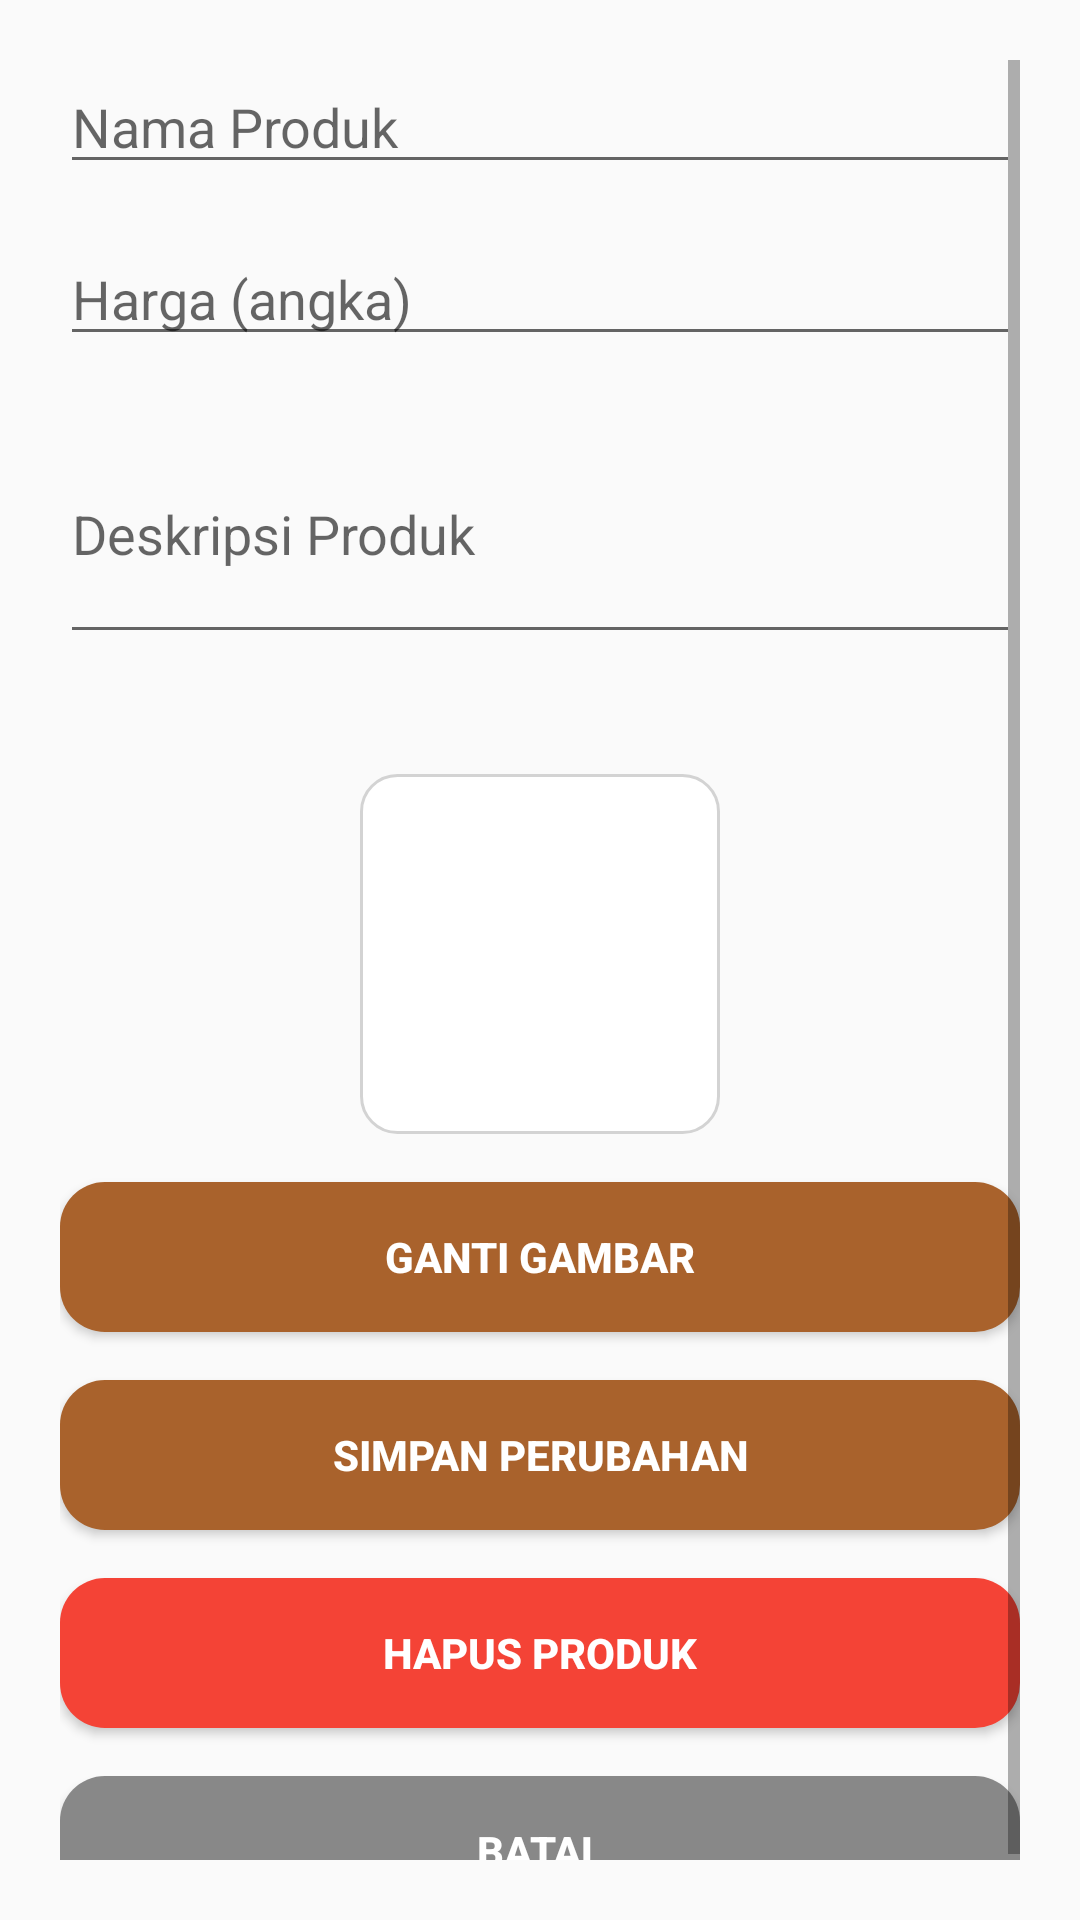

Layout XML and referenced resources for this Android screen:
<!-- AndroidManifest.xml: application theme Theme.KepengenDessboxApp -->
<!-- res/layout/activity_edit_produk.xml -->
<ScrollView xmlns:android="http://schemas.android.com/apk/res/android"
    android:layout_width="match_parent"
    android:layout_height="match_parent"
    android:padding="20dp">

    <LinearLayout
        android:layout_width="match_parent"
        android:layout_height="wrap_content"
        android:orientation="vertical">

        <EditText
            android:id="@+id/edtNamaProduk"
            android:layout_width="match_parent"
            android:layout_height="wrap_content"
            android:hint="Nama Produk"
            android:layout_marginBottom="16dp" />

        <EditText
            android:id="@+id/edtHargaProduk"
            android:layout_width="match_parent"
            android:layout_height="wrap_content"
            android:hint="Harga (angka)"
            android:inputType="number"
            android:layout_marginBottom="16dp" />

        <EditText
            android:id="@+id/edtDeskripsiProduk"
            android:layout_width="match_parent"
            android:layout_height="wrap_content"
            android:hint="Deskripsi Produk"
            android:inputType="textMultiLine"
            android:minLines="3"
            android:layout_marginBottom="24dp" />

        
        <ImageView
            android:id="@+id/imgPreview"
            android:layout_width="120dp"
            android:layout_height="120dp"
            android:layout_gravity="center"
            android:layout_marginTop="16dp"
            android:background="@drawable/background_card"
            android:scaleType="centerCrop" />

        <Button
            android:id="@+id/btnGantiGambar"
            android:layout_width="match_parent"
            android:layout_height="50dp"
            android:layout_marginTop="16dp"
            android:text="Ganti Gambar"
            android:background="@drawable/btn_bg_design"
            android:backgroundTint="@color/brown"
            android:textColor="@color/white"
            android:textStyle="bold"
            android:layout_marginBottom="16dp"/>

        <Button
            android:id="@+id/btnSimpan"
            android:layout_width="match_parent"
            android:layout_height="50dp"
            android:text="Simpan Perubahan"
            android:background="@drawable/btn_bg_design"
            android:backgroundTint="@color/brown"
            android:textColor="@color/white"
            android:textStyle="bold"
            android:layout_marginBottom="16dp" />

        <Button
            android:id="@+id/btnHapus"
            android:layout_width="match_parent"
            android:layout_height="50dp"
            android:text="Hapus Produk"
            android:background="@drawable/btn_bg_design"
            android:backgroundTint="@color/red"
            android:textColor="@color/white"
            android:textStyle="bold"
            android:layout_marginBottom="16dp" />

        <Button
            android:id="@+id/btnBatal"
            android:layout_width="match_parent"
            android:layout_height="50dp"
            android:text="Batal"
            android:background="@drawable/btn_bg_design"
            android:backgroundTint="@color/gray"
            android:textColor="@color/white"
            android:textStyle="bold"/>
    </LinearLayout>
</ScrollView>
<!-- resources referenced by this layout -->
<resources>
  <color name="brown">#A9622C</color>
  <color name="gray">#888888</color>
  <color name="red">#F44336</color>
  <color name="white">#FFFFFFFF</color>
  <!-- drawable background_card (drawable) -->
  <?xml version="1.0" encoding="utf-8"?>
  <shape xmlns:android="http://schemas.android.com/apk/res/android">
      <solid android:color="@android:color/white" />
      <corners android:radius="12dp" />
      <stroke android:width="1dp" android:color="@color/light_gray" />
  </shape>
  <!-- drawable btn_bg_design (drawable) -->
  <?xml version="1.0" encoding="utf-8"?>
  <shape xmlns:android="http://schemas.android.com/apk/res/android"
      android:shape="rectangle">
      <corners android:radius="15dp"/>
      <solid android:color="@color/brown"/>
  </shape>
  <style name="Theme.KepengenDessboxApp" parent="Base.Theme.KepengenDessboxApp" />
  <color name="light_gray">#D3D3D3</color>
  <style name="Base.Theme.KepengenDessboxApp" parent="Theme.AppCompat.Light.NoActionBar">
          
          <item name="colorPrimary">@color/brown</item>
          <item name="colorPrimaryVariant">@color/light_brown</item>
          <item name="colorOnPrimary">@color/white</item>
          
          
          <item name="android:statusBarColor">?attr/colorPrimaryVariant</item>
      </style>
  <color name="light_brown">#CA8D60</color>
</resources>
